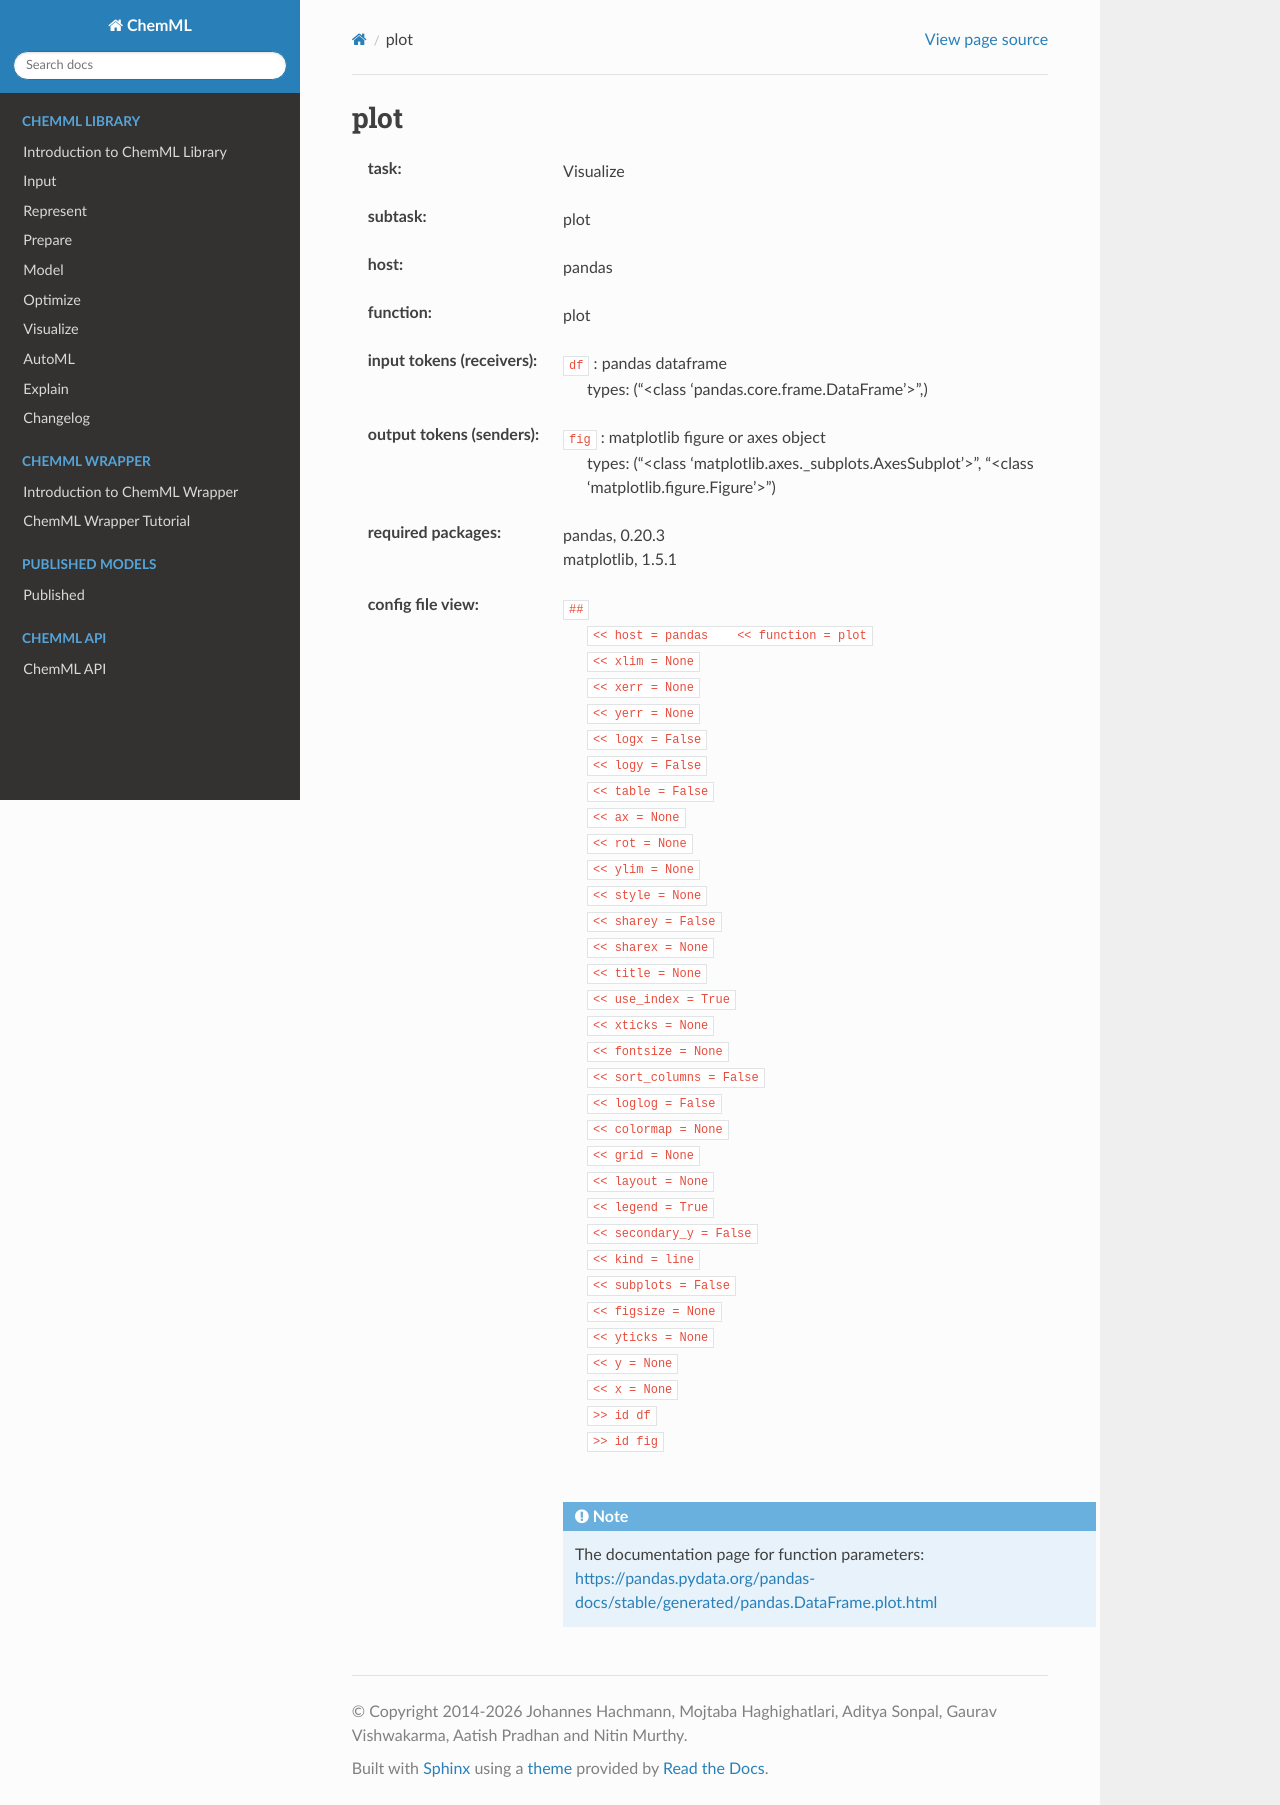

repository: hachmannlab/chemml · page: API/wrapper_docs/pandas.plot.html · generator: sphinx

.. _plot:

plot
=====

:task:
    | Visualize

:subtask:
    | plot

:host:
    | pandas

:function:
    | plot

:input tokens (receivers):
    | ``df`` : pandas dataframe
    |   types: ("<class 'pandas.core.frame.DataFrame'>",)

:output tokens (senders):
    | ``fig`` : matplotlib figure or axes object
    |   types: ("<class 'matplotlib.axes._subplots.AxesSubplot'>", "<class 'matplotlib.figure.Figure'>")


:required packages:
    | pandas, 0.20.3
    | matplotlib, 1.5.1

:config file view:
    | ``##``
    |   ``<< host = pandas    << function = plot``
    |   ``<< xlim = None``
    |   ``<< xerr = None``
    |   ``<< yerr = None``
    |   ``<< logx = False``
    |   ``<< logy = False``
    |   ``<< table = False``
    |   ``<< ax = None``
    |   ``<< rot = None``
    |   ``<< ylim = None``
    |   ``<< style = None``
    |   ``<< sharey = False``
    |   ``<< sharex = None``
    |   ``<< title = None``
    |   ``<< use_index = True``
    |   ``<< xticks = None``
    |   ``<< fontsize = None``
    |   ``<< sort_columns = False``
    |   ``<< loglog = False``
    |   ``<< colormap = None``
    |   ``<< grid = None``
    |   ``<< layout = None``
    |   ``<< legend = True``
    |   ``<< secondary_y = False``
    |   ``<< kind = line``
    |   ``<< subplots = False``
    |   ``<< figsize = None``
    |   ``<< yticks = None``
    |   ``<< y = None``
    |   ``<< x = None``
    |   ``>> id df``
    |   ``>> id fig``
    |
    .. note:: The documentation page for function parameters: https://pandas.pydata.org/pandas-docs/stable/generated/pandas.DataFrame.plot.html
